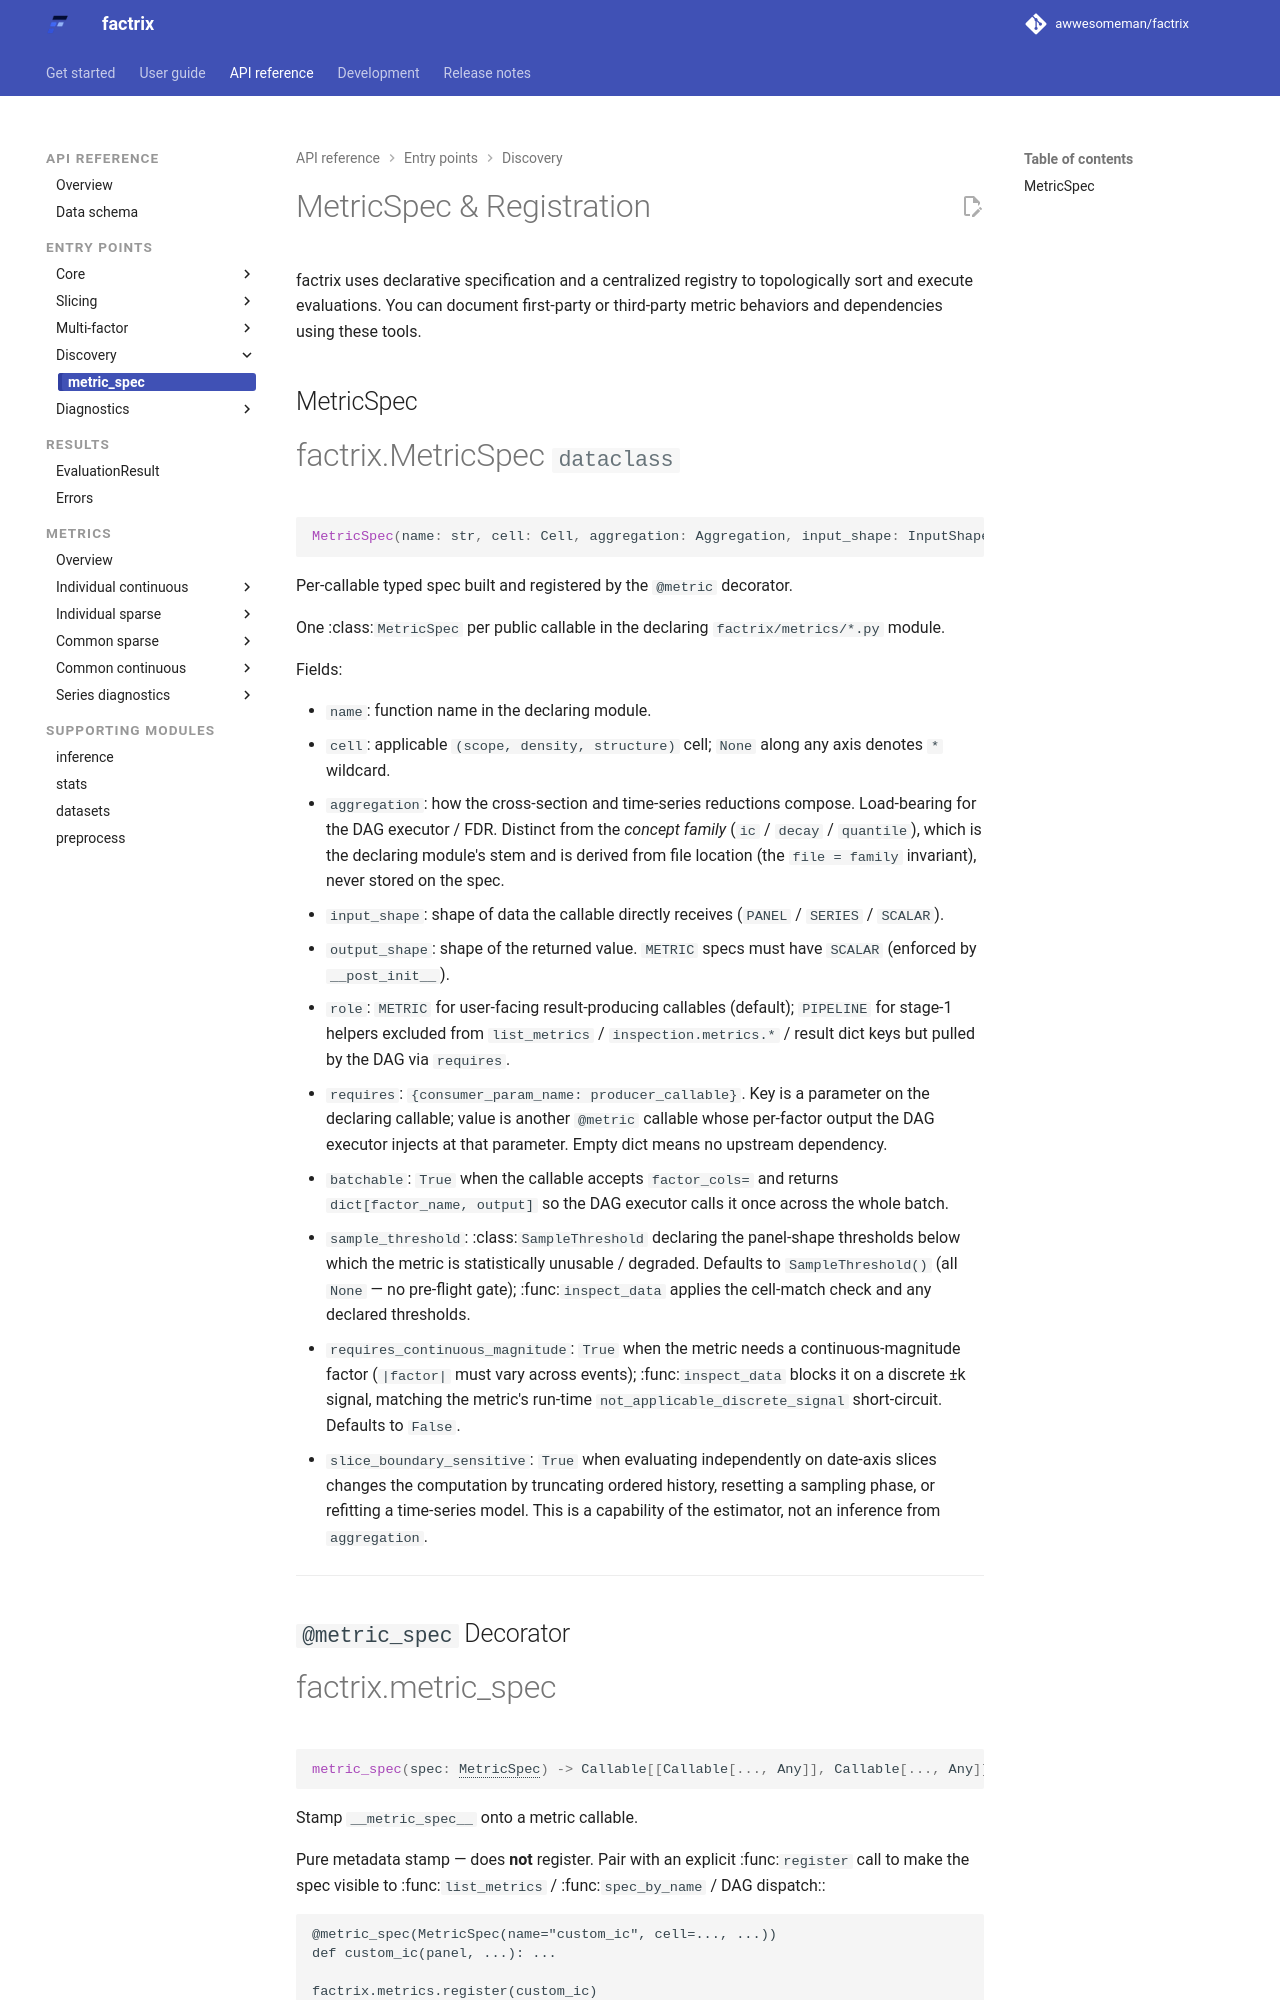

repository: awwesomeman/factrix · page: 0.34.0/api/metric-spec/index.html · generator: mkdocs

---
title: factrix.MetricSpec & Registration
---

# MetricSpec & Registration

factrix uses declarative specification and a centralized registry to topologically sort and execute evaluations. You can document first-party or third-party metric behaviors and dependencies using these tools.

## MetricSpec

::: factrix.MetricSpec

<hr>

## `@metric_spec` Decorator

::: factrix.metric_spec

<hr>
